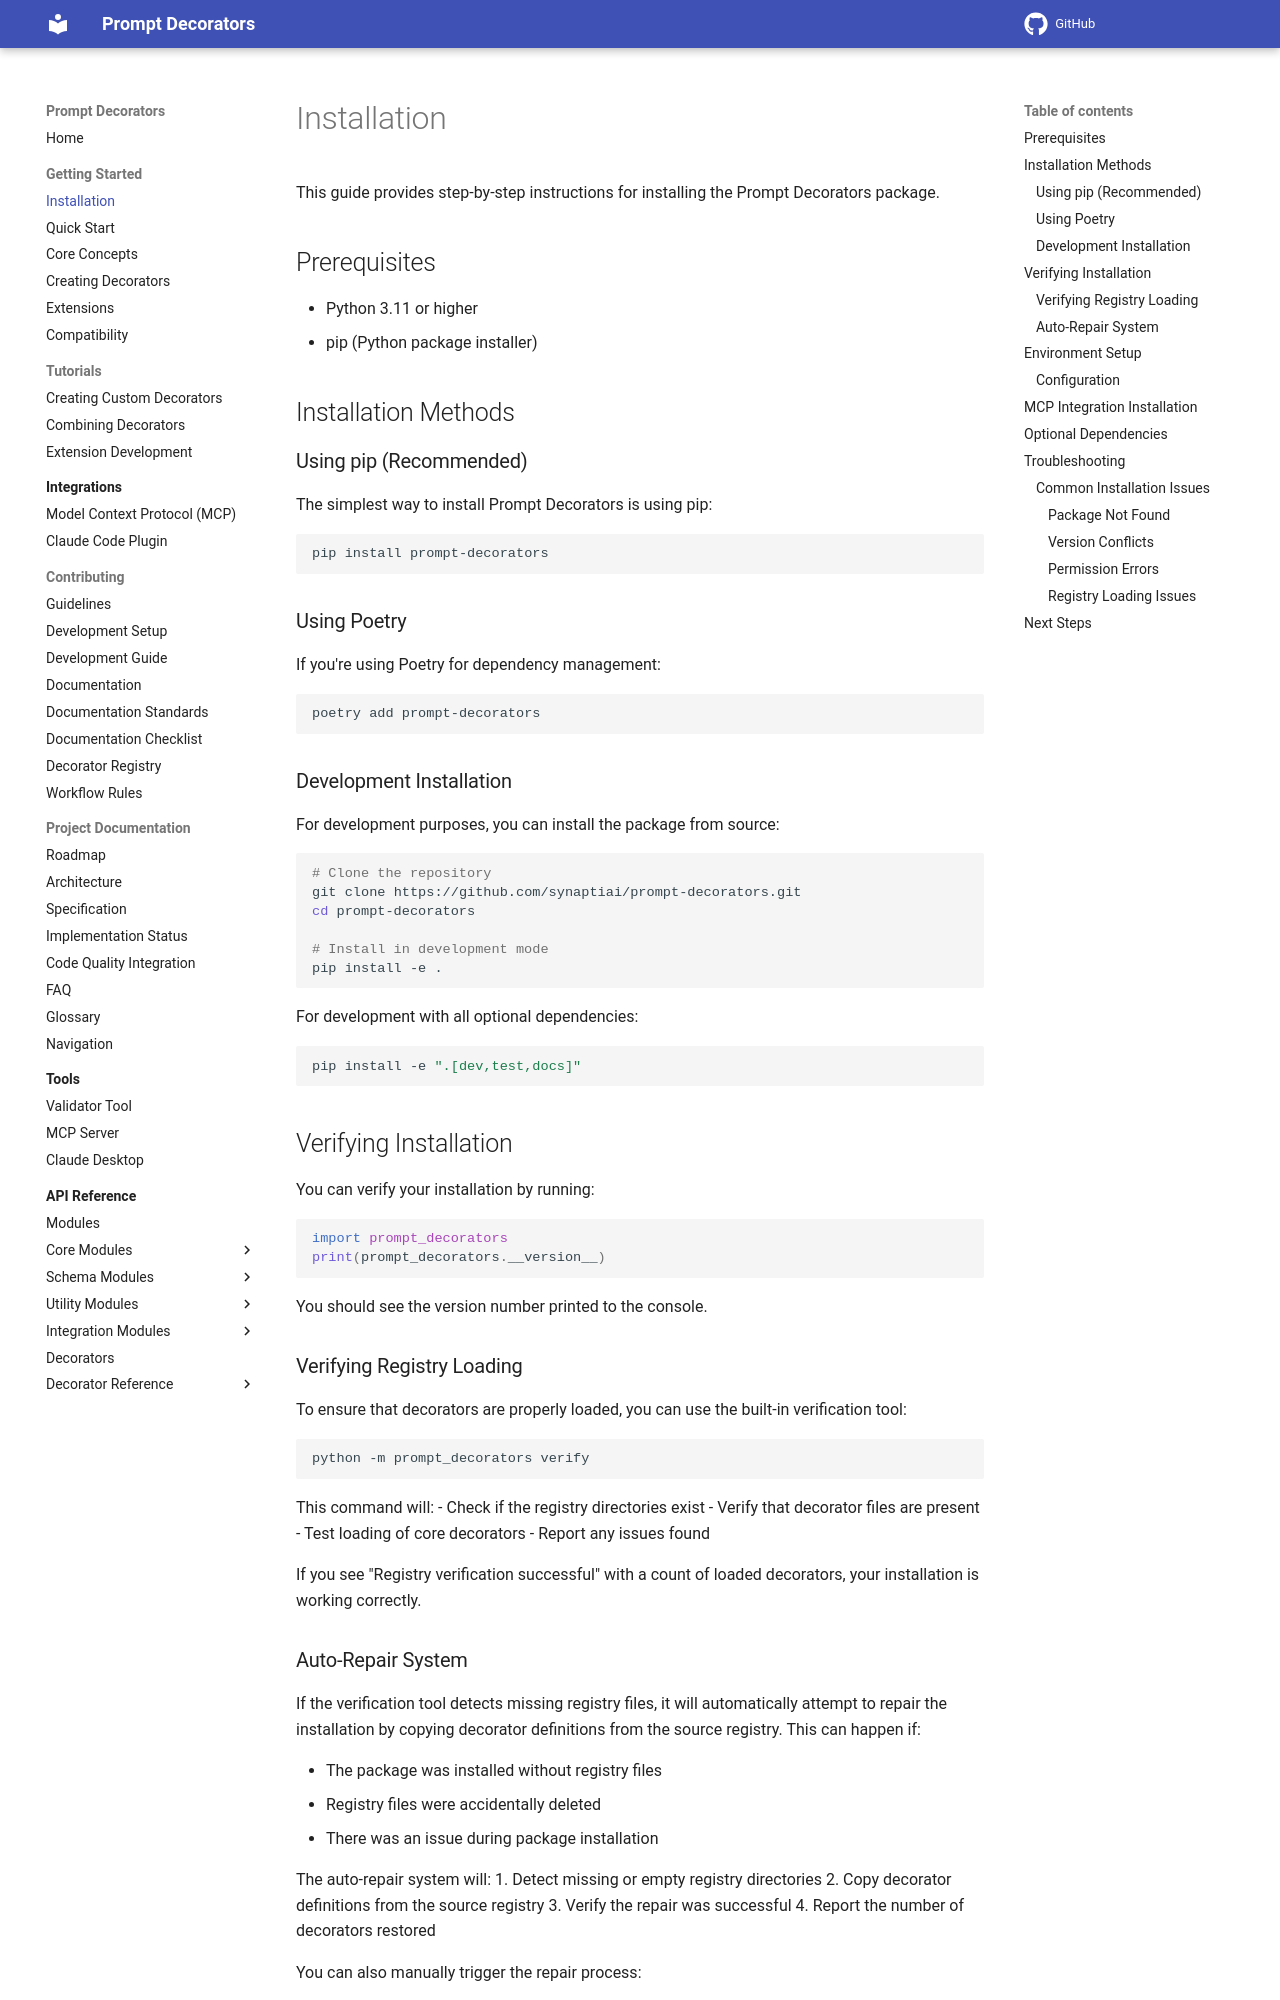

repository: synaptiai/prompt-decorators · page: installation/index.html · generator: mkdocs

# Installation

This guide provides step-by-step instructions for installing the Prompt Decorators package.

## Prerequisites

- Python 3.11 or higher
- pip (Python package installer)

## Installation Methods

### Using pip (Recommended)

The simplest way to install Prompt Decorators is using pip:

```bash
pip install prompt-decorators
```

### Using Poetry

If you're using Poetry for dependency management:

```bash
poetry add prompt-decorators
```

### Development Installation

For development purposes, you can install the package from source:

```bash
# Clone the repository
git clone https://github.com/synaptiai/prompt-decorators.git
cd prompt-decorators

# Install in development mode
pip install -e .
```

For development with all optional dependencies:

```bash
pip install -e ".[dev,test,docs]"
```

## Verifying Installation

You can verify your installation by running:

```python
import prompt_decorators
print(prompt_decorators.__version__)
```

You should see the version number printed to the console.

### Verifying Registry Loading

To ensure that decorators are properly loaded, you can use the built-in verification tool:

```bash
python -m prompt_decorators verify
```

This command will:
- Check if the registry directories exist
- Verify that decorator files are present
- Test loading of core decorators
- Report any issues found

If you see "Registry verification successful" with a count of loaded decorators, your installation is working correctly.
